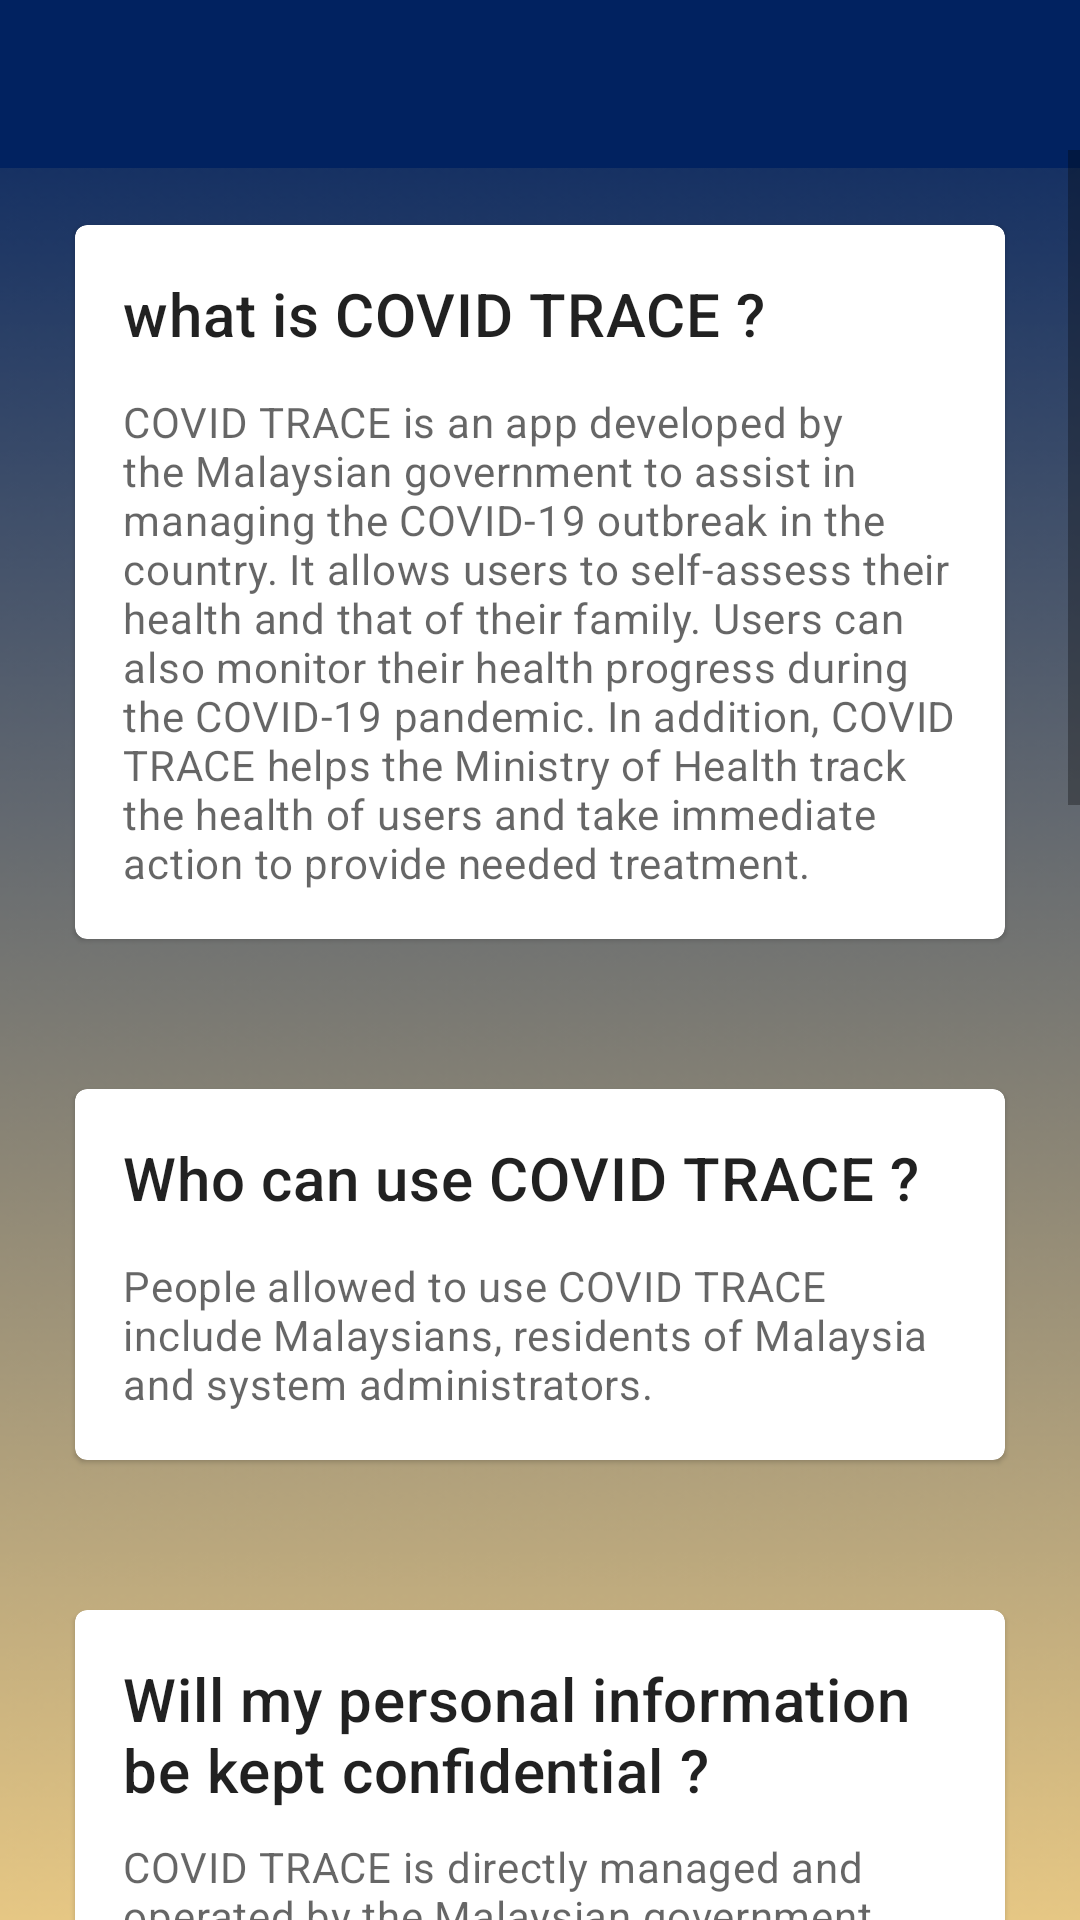

The Android layout XML behind this screen, and the referenced resources:
<!-- AndroidManifest.xml: application theme Theme.CovidTrace -->
<!-- res/layout/activity_getting_start.xml -->
<?xml version="1.0" encoding="utf-8"?>
<RelativeLayout xmlns:android="http://schemas.android.com/apk/res/android"
    xmlns:app="http://schemas.android.com/apk/res-auto"
    xmlns:tools="http://schemas.android.com/tools"
    android:layout_width="match_parent"
    android:layout_height="match_parent"
    tools:context=".GettingStartActivity">

    <ImageView
        android:layout_width="match_parent"
        android:layout_height="match_parent"
        android:scaleX="1.5"
        android:src="@drawable/background" />

    <com.google.android.material.appbar.AppBarLayout
        android:id="@+id/appBarLayout"
        android:layout_width="match_parent"
        android:layout_height="wrap_content"
        android:theme="@style/Theme.DrawerApplication.AppBarOverlay"
        app:layout_constraintEnd_toEndOf="parent"
        app:layout_constraintStart_toStartOf="parent"
        app:layout_constraintTop_toTopOf="parent">

        <androidx.appcompat.widget.Toolbar
            android:id="@+id/toolbar"
            android:layout_width="match_parent"
            android:layout_height="?attr/actionBarSize"
            android:background="?attr/colorPrimary"
            app:layout_scrollFlags="scroll|enterAlways"
            app:popupTheme="@style/Theme.DrawerApplication.PopupOverlay" />
    </com.google.android.material.appbar.AppBarLayout>

    <ScrollView
        android:layout_width="match_parent"
        android:layout_height="match_parent"
        android:layout_marginTop="50dp">

        <LinearLayout
            android:layout_width="match_parent"
            android:layout_height="wrap_content"
            android:orientation="vertical">

            <com.google.android.material.card.MaterialCardView
                android:layout_width="match_parent"
                android:layout_height="wrap_content"
                android:layout_margin="25dp">

                <RelativeLayout
                    android:layout_width="match_parent"
                    android:layout_height="wrap_content"
                    android:orientation="vertical"
                    android:padding="16dp">

                    <TextView
                        android:layout_width="wrap_content"
                        android:layout_height="wrap_content"
                        android:text="what is COVID TRACE ?"
                        android:textAppearance="?attr/textAppearanceHeadline6" />

                    <TextView
                        android:layout_width="wrap_content"
                        android:layout_height="wrap_content"
                        android:layout_marginTop="40dp"
                        android:text="COVID TRACE is an app developed by the Malaysian government to assist in managing the COVID-19 outbreak in the country. It allows users to self-assess their health and that of their family. Users can also monitor their health progress during the COVID-19 pandemic. In addition, COVID TRACE helps the Ministry of Health track the health of users and take immediate action to provide needed treatment."
                        android:textAppearance="?attr/textAppearanceBody2"
                        android:textColor="?android:attr/textColorSecondary" />

                </RelativeLayout>

            </com.google.android.material.card.MaterialCardView>

            <com.google.android.material.card.MaterialCardView
                android:layout_width="match_parent"
                android:layout_height="wrap_content"
                android:layout_margin="25dp">

                <RelativeLayout
                    android:layout_width="match_parent"
                    android:layout_height="wrap_content"
                    android:orientation="vertical"
                    android:padding="16dp">

                    <TextView
                        android:layout_width="wrap_content"
                        android:layout_height="wrap_content"
                        android:text="Who can use COVID TRACE ?"
                        android:textAppearance="?attr/textAppearanceHeadline6" />

                    <TextView
                        android:layout_width="wrap_content"
                        android:layout_height="wrap_content"
                        android:layout_marginTop="40dp"
                        android:text="People allowed to use COVID TRACE include Malaysians, residents of Malaysia and system administrators."
                        android:textAppearance="?attr/textAppearanceBody2"
                        android:textColor="?android:attr/textColorSecondary" />

                </RelativeLayout>

            </com.google.android.material.card.MaterialCardView>

            <com.google.android.material.card.MaterialCardView
                android:layout_width="match_parent"
                android:layout_height="wrap_content"
                android:layout_margin="25dp">

                <RelativeLayout
                    android:layout_width="match_parent"
                    android:layout_height="wrap_content"
                    android:orientation="vertical"
                    android:padding="16dp">

                    <TextView
                        android:layout_width="wrap_content"
                        android:layout_height="wrap_content"
                        android:text="Will my personal information be kept confidential ?"
                        android:textAppearance="?attr/textAppearanceHeadline6" />

                    <TextView
                        android:layout_width="wrap_content"
                        android:layout_height="wrap_content"
                        android:layout_marginTop="60dp"
                        android:text="COVID TRACE is directly managed and operated by the Malaysian government, which guarantees that each user's personal information is kept confidential, and all personal information is used for COVID-19 control purposes only. All personal information will not be disclosed to third parties."
                        android:textAppearance="?attr/textAppearanceBody2"
                        android:textColor="?android:attr/textColorSecondary" />

                </RelativeLayout>

            </com.google.android.material.card.MaterialCardView>

            <com.google.android.material.card.MaterialCardView
                android:layout_width="match_parent"
                android:layout_height="wrap_content"
                android:layout_margin="25dp">

                <RelativeLayout
                    android:layout_width="match_parent"
                    android:layout_height="wrap_content"
                    android:orientation="vertical"
                    android:padding="16dp">

                    <TextView
                        android:layout_width="wrap_content"
                        android:layout_height="wrap_content"
                        android:text="What is coronavirus ?"
                        android:textAppearance="?attr/textAppearanceHeadline6" />

                    <TextView
                        android:layout_width="wrap_content"
                        android:layout_height="wrap_content"
                        android:layout_marginTop="40dp"
                        android:text="Coronavirus (CoV) is a virus that can cause respiratory infections. The main manifestations of COVID-19 are fever, dry cough and fatigue, and a few patients have upper respiratory and digestive tract symptoms such as nasal congestion, runny nose and diarrhea. Most severe cases developed dyspnea one week later, and severe cases rapidly progressed to acute respiratory distress syndrome, septic shock, refractory metabolic acidosis, coagulopathy and multiple organ failure. It is worth noting that severe and critically ill patients may have moderate to low fever in the course of disease, or even no obvious fever. Mild patients only presented with low fever and slight fatigue, without pneumonia."
                        android:textAppearance="?attr/textAppearanceBody2"
                        android:textColor="?android:attr/textColorSecondary" />

                </RelativeLayout>

            </com.google.android.material.card.MaterialCardView>

            <com.google.android.material.card.MaterialCardView
                android:layout_width="match_parent"
                android:layout_height="wrap_content"
                android:layout_margin="25dp">

                <RelativeLayout
                    android:layout_width="match_parent"
                    android:layout_height="wrap_content"
                    android:orientation="vertical"
                    android:padding="16dp">

                    <TextView
                        android:layout_width="wrap_content"
                        android:layout_height="wrap_content"
                        android:text="Will my personal information be kept confidential ?"
                        android:textAppearance="?attr/textAppearanceHeadline6" />

                    <TextView
                        android:layout_width="wrap_content"
                        android:layout_height="wrap_content"
                        android:layout_marginTop="60dp"
                        android:text="The main transmission routes of COVID-19 are direct transmission, aerosol transmission and contact transmission. Direct transmission refers to the infection caused by respiratory droplets from sneezes, coughs and talks. Aerosol transmission refers to the mixing of droplets in the air, forming aerosols, which cause infection after inhalation; Contact transmission refers to the deposition of droplets on the surface of objects, contact with contaminated hands, and then contact mucous membranes such as oral cavity, nasal cavity and eyes, resulting in infection."
                        android:textAppearance="?attr/textAppearanceBody2"
                        android:textColor="?android:attr/textColorSecondary" />

                </RelativeLayout>

            </com.google.android.material.card.MaterialCardView>

            <TextView
                android:layout_width="match_parent"
                android:layout_height="wrap_content"
                android:layout_marginLeft="90dp"
                android:text="Powered by" />

            <TextView
                android:layout_width="match_parent"
                android:layout_height="wrap_content"
                android:layout_marginLeft="170dp"
                android:layout_marginTop="-20dp"
                android:layout_marginBottom="30dp"
                android:text="Malaysian Health Authority"
                android:textColor="#FF0000" />

        </LinearLayout>
    </ScrollView>


</RelativeLayout>
<!-- resources referenced by this layout -->
<resources>
  <!-- drawable background: png bitmap (drawable-v24, 37884 bytes) -->
  <style name="Theme.DrawerApplication.AppBarOverlay" parent="ThemeOverlay.AppCompat.Dark.ActionBar" />
  <style name="Theme.DrawerApplication.PopupOverlay" parent="ThemeOverlay.AppCompat.Light" />
  <style name="Theme.CovidTrace" parent="Theme.MaterialComponents.Light.NoActionBar">
          
          <item name="colorPrimary">@color/primaryColor</item>
          <item name="colorPrimaryVariant">@color/primaryDarkColor</item>
          <item name="colorOnPrimary">@color/primaryTextColor</item>
          
          <item name="colorSecondary">@color/secondaryColor</item>
          <item name="colorSecondaryVariant">@color/secondaryDarkColor</item>
          <item name="colorOnSecondary">@color/secondaryTextColor</item>
          
          <item name="android:statusBarColor" tools:targetApi="l">?attr/colorPrimaryVariant</item>
          
      </style>
  <color name="primaryColor">#012260</color>
  <color name="primaryDarkColor">#000036</color>
  <color name="primaryTextColor">#ffffff</color>
  <color name="secondaryColor">#dfc283</color>
  <color name="secondaryDarkColor">#ac9255</color>
  <color name="secondaryTextColor">#000000</color>
</resources>
